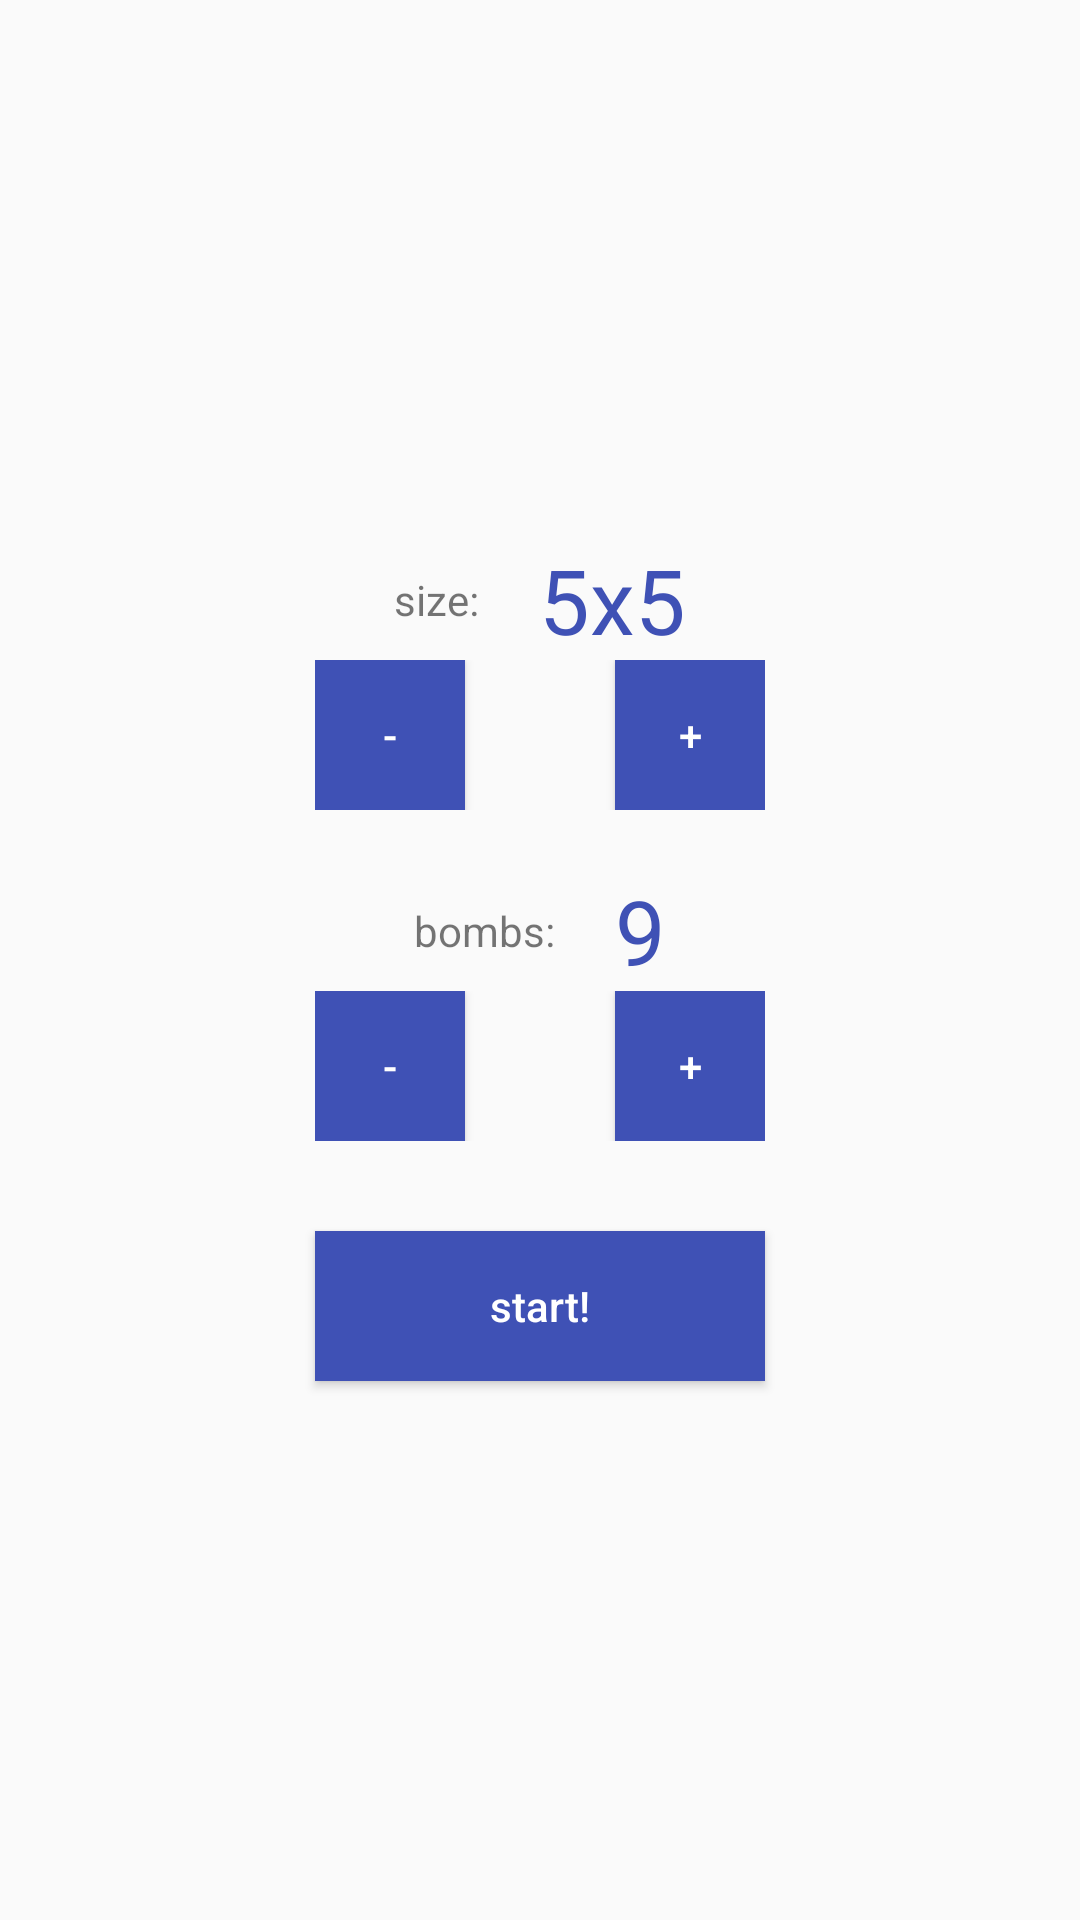

Android layout source for this screen:
<!-- AndroidManifest.xml: application theme AppTheme -->
<!-- res/layout/custom_game.xml -->
<?xml version="1.0" encoding="utf-8"?>
<FrameLayout xmlns:android="http://schemas.android.com/apk/res/android"
             android:layout_width="match_parent"
             android:layout_height="match_parent">

    <LinearLayout
        android:layout_width="match_parent"
        android:layout_height="match_parent"
        android:gravity="center"
        android:orientation="vertical">

        <LinearLayout
            android:layout_width="wrap_content"
            android:layout_height="wrap_content">

            <TextView
                android:layout_width="wrap_content"
                android:layout_height="wrap_content"
                android:layout_gravity="center"
                android:layout_marginRight="20dp"
                android:gravity="center"
                android:text="size:"/>

            <TextView
                android:id="@+id/size_text"
                android:layout_width="wrap_content"
                android:layout_height="wrap_content"
                android:layout_gravity="center"
                android:gravity="center"
                android:text="5x5"
                android:textColor="@color/colorPrimary"
                android:textSize="30sp"/>

        </LinearLayout>

        <LinearLayout
            android:layout_width="wrap_content"
            android:layout_height="wrap_content">

            <Button
                android:id="@+id/size_minus"
                android:layout_width="50dp"
                android:layout_height="50dp"
                android:layout_marginRight="50dp"
                android:background="@drawable/ripple"
                android:text="-"
                android:textAllCaps="false"
                android:textColor="@android:color/white"/>

            <Button
                android:id="@+id/size_plus"
                android:layout_width="50dp"
                android:layout_height="50dp"
                android:background="@drawable/ripple"
                android:text="+"
                android:textAllCaps="false"
                android:textColor="@android:color/white"/>

        </LinearLayout>

        <LinearLayout
            android:layout_width="wrap_content"
            android:layout_marginTop="20dp"
            android:layout_height="wrap_content">

            <TextView
                android:layout_width="wrap_content"
                android:layout_height="wrap_content"
                android:layout_gravity="center"
                android:layout_marginRight="20dp"
                android:gravity="center"
                android:text="bombs:"/>

            <TextView
                android:id="@+id/bombs_text"
                android:layout_width="wrap_content"
                android:layout_height="wrap_content"
                android:layout_gravity="center"
                android:gravity="center"
                android:text="9"
                android:textColor="@color/colorPrimary"
                android:textSize="30sp"/>

        </LinearLayout>

        <LinearLayout
            android:layout_width="wrap_content"
            android:layout_height="wrap_content">

            <Button
                android:id="@+id/bombs_minus"
                android:layout_width="50dp"
                android:layout_height="50dp"
                android:layout_marginRight="50dp"
                android:background="@drawable/ripple"
                android:text="-"
                android:textAllCaps="false"
                android:textColor="@android:color/white"/>

            <Button
                android:id="@+id/bombs_plus"
                android:layout_width="50dp"
                android:layout_height="50dp"
                android:background="@drawable/ripple"
                android:text="+"
                android:textAllCaps="false"
                android:textColor="@android:color/white"/>

        </LinearLayout>

        <Button
            android:id="@+id/start_game"
            android:layout_width="150dp"
            android:layout_height="50dp"
            android:layout_marginTop="30dp"
            android:background="@drawable/ripple"
            android:text="start!"
            android:textAllCaps="false"
            android:textColor="@android:color/white"/>

    </LinearLayout>

</FrameLayout>
<!-- resources referenced by this layout -->
<resources>
  <color name="colorPrimary">#3F51B5</color>
  <!-- drawable ripple (drawable) -->
  <?xml version="1.0" encoding="utf-8"?>
  <selector xmlns:android="http://schemas.android.com/apk/res/android">
      <item android:drawable="@color/colorAccent" android:state_pressed="true"/>
      <item android:drawable="@color/colorAccent" android:state_focused="true"/>
      <item android:drawable="@color/colorPrimary"/>
  </selector>
  <style name="AppTheme" parent="Theme.AppCompat.Light.DarkActionBar">
          
          <item name="colorPrimary">@color/colorPrimary</item>
          <item name="colorPrimaryDark">@color/colorPrimaryDark</item>
          <item name="colorAccent">@color/colorAccent</item>
          <item name="android:textColorPrimary">@color/textColor</item>
          <item name="android:textColorSecondary">@color/textColorSecondary</item>
      </style>
  <color name="colorAccent">#607D8B</color>
  <color name="colorPrimaryDark">#303F9F</color>
  <color name="textColor">#212121</color>
  <color name="textColorSecondary">#727272</color>
</resources>
